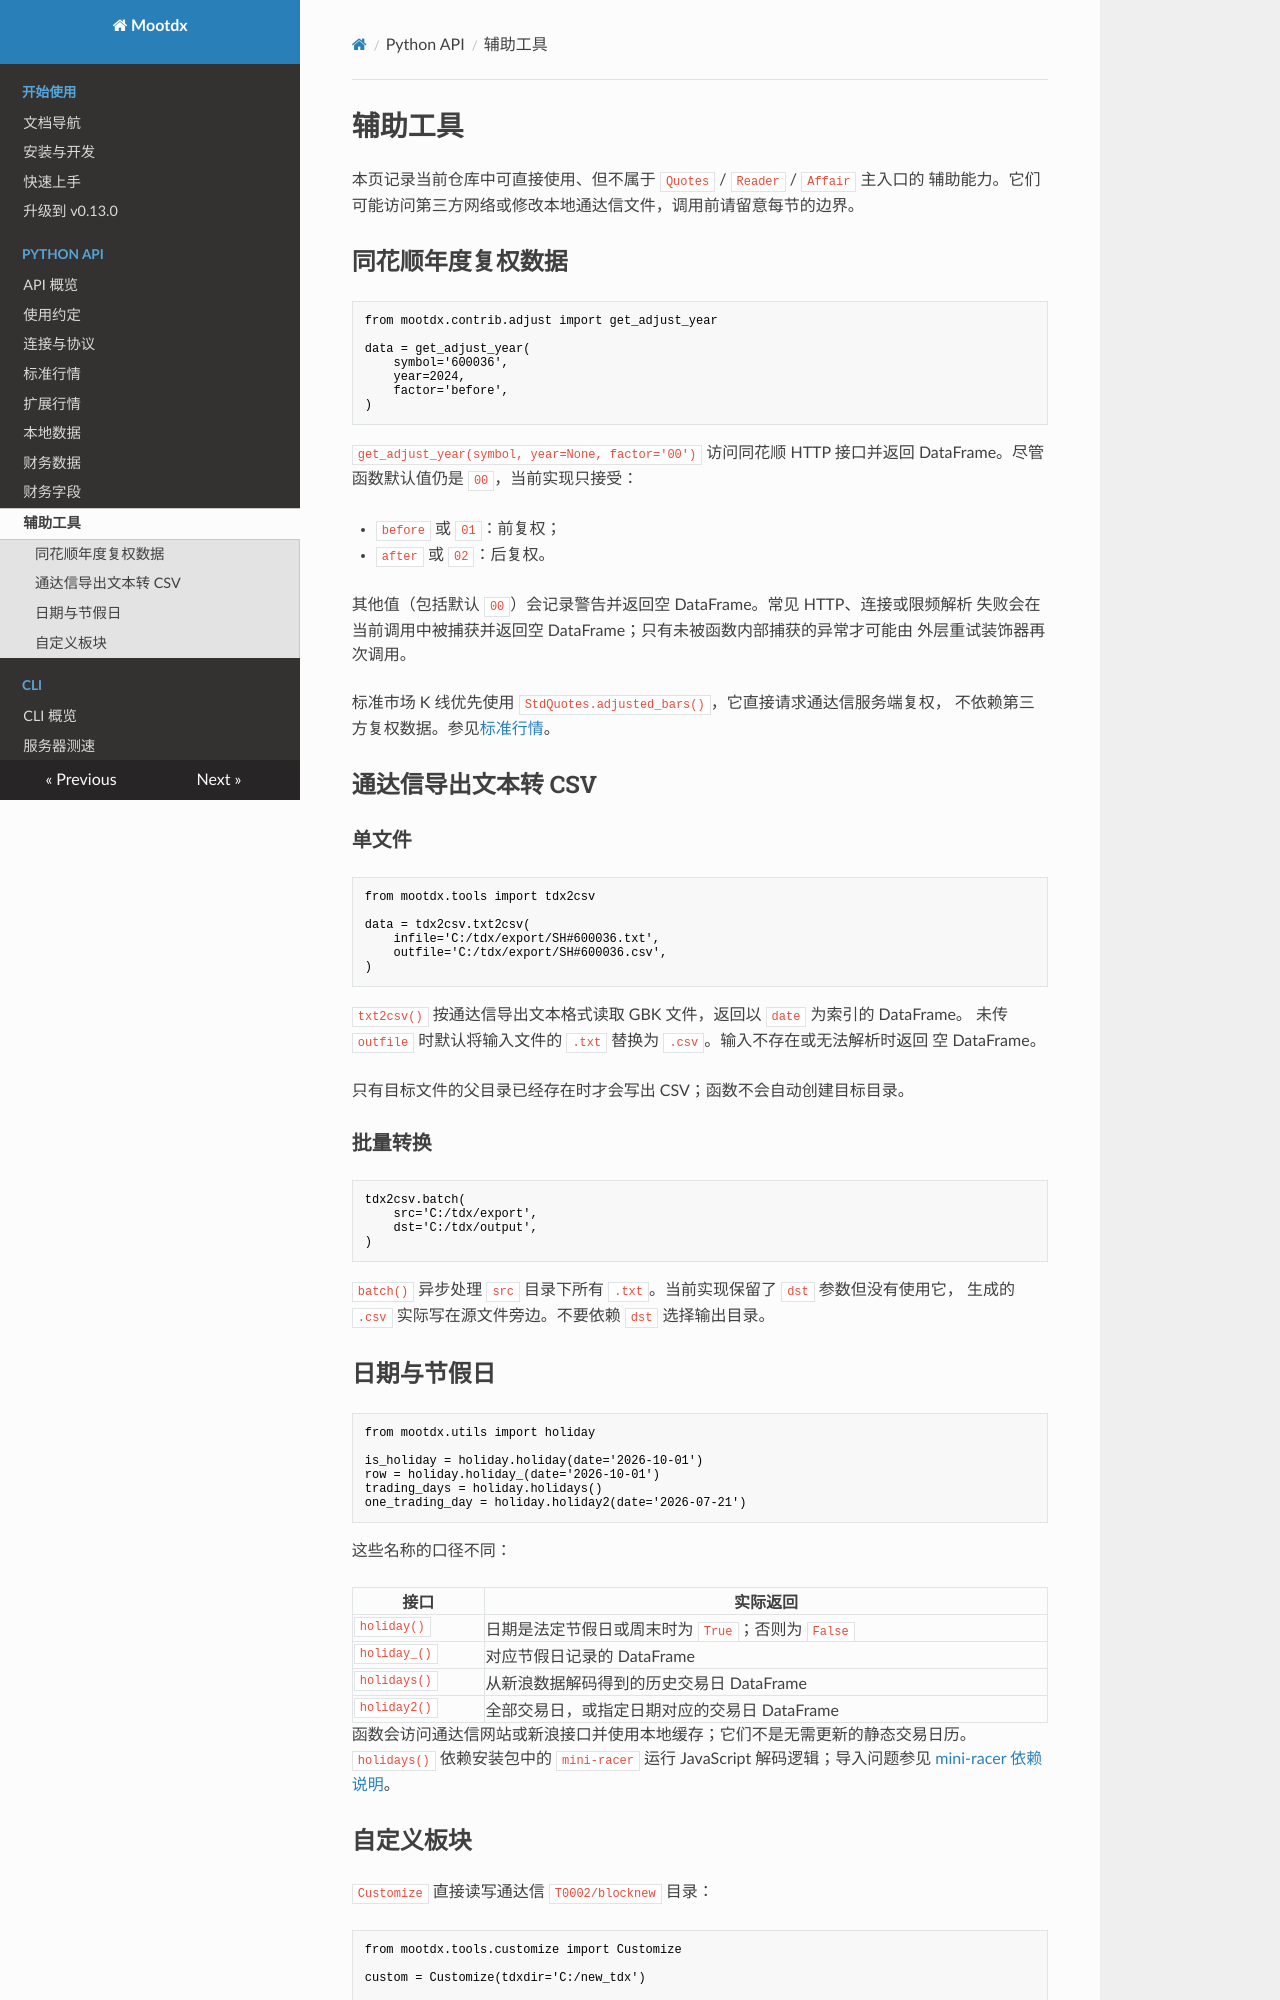

repository: xungeer/mootdx · page: api/extras/index.html · generator: mkdocs

# 辅助工具

本页记录当前仓库中可直接使用、但不属于 `Quotes` / `Reader` / `Affair` 主入口的
辅助能力。它们可能访问第三方网络或修改本地通达信文件，调用前请留意每节的边界。

## 同花顺年度复权数据

```python
from mootdx.contrib.adjust import get_adjust_year

data = get_adjust_year(
    symbol='600036',
    year=2024,
    factor='before',
)
```

`get_adjust_year(symbol, year=None, factor='00')` 访问同花顺 HTTP 接口并返回
DataFrame。尽管函数默认值仍是 `00`，当前实现只接受：

- `before` 或 `01`：前复权；
- `after` 或 `02`：后复权。

其他值（包括默认 `00`）会记录警告并返回空 DataFrame。常见 HTTP、连接或限频解析
失败会在当前调用中被捕获并返回空 DataFrame；只有未被函数内部捕获的异常才可能由
外层重试装饰器再次调用。

标准市场 K 线优先使用 `StdQuotes.adjusted_bars()`，它直接请求通达信服务端复权，
不依赖第三方复权数据。参见[标准行情](quote1.md#server-adjusted-bars)。

## 通达信导出文本转 CSV

### 单文件

```python
from mootdx.tools import tdx2csv

data = tdx2csv.txt2csv(
    infile='C:/tdx/export/SH#600036.txt',
    outfile='C:/tdx/export/SH#600036.csv',
)
```

`txt2csv()` 按通达信导出文本格式读取 GBK 文件，返回以 `date` 为索引的 DataFrame。
未传 `outfile` 时默认将输入文件的 `.txt` 替换为 `.csv`。输入不存在或无法解析时返回
空 DataFrame。

只有目标文件的父目录已经存在时才会写出 CSV；函数不会自动创建目标目录。

### 批量转换

```python
tdx2csv.batch(
    src='C:/tdx/export',
    dst='C:/tdx/output',
)
```

`batch()` 异步处理 `src` 目录下所有 `.txt`。当前实现保留了 `dst` 参数但没有使用它，
生成的 `.csv` 实际写在源文件旁边。不要依赖 `dst` 选择输出目录。

## 日期与节假日 {#calendar-tools}

```python
from mootdx.utils import holiday

is_holiday = holiday.holiday(date='2026-10-01')
row = holiday.holiday_(date='2026-10-01')
trading_days = holiday.holidays()
one_trading_day = holiday.holiday2(date='2026-07-21')
```

这些名称的口径不同：

| 接口 | 实际返回 |
| --- | --- |
| `holiday()` | 日期是法定节假日或周末时为 `True`；否则为 `False` |
| `holiday_()` | 对应节假日记录的 DataFrame |
| `holidays()` | 从新浪数据解码得到的历史交易日 DataFrame |
| `holiday2()` | 全部交易日，或指定日期对应的交易日 DataFrame |

函数会访问通达信网站或新浪接口并使用本地缓存；它们不是无需更新的静态交易日历。
`holidays()` 依赖安装包中的 `mini-racer` 运行 JavaScript 解码逻辑；导入问题参见
[mini-racer 依赖说明](../faq/py_mini_racer.md)。
